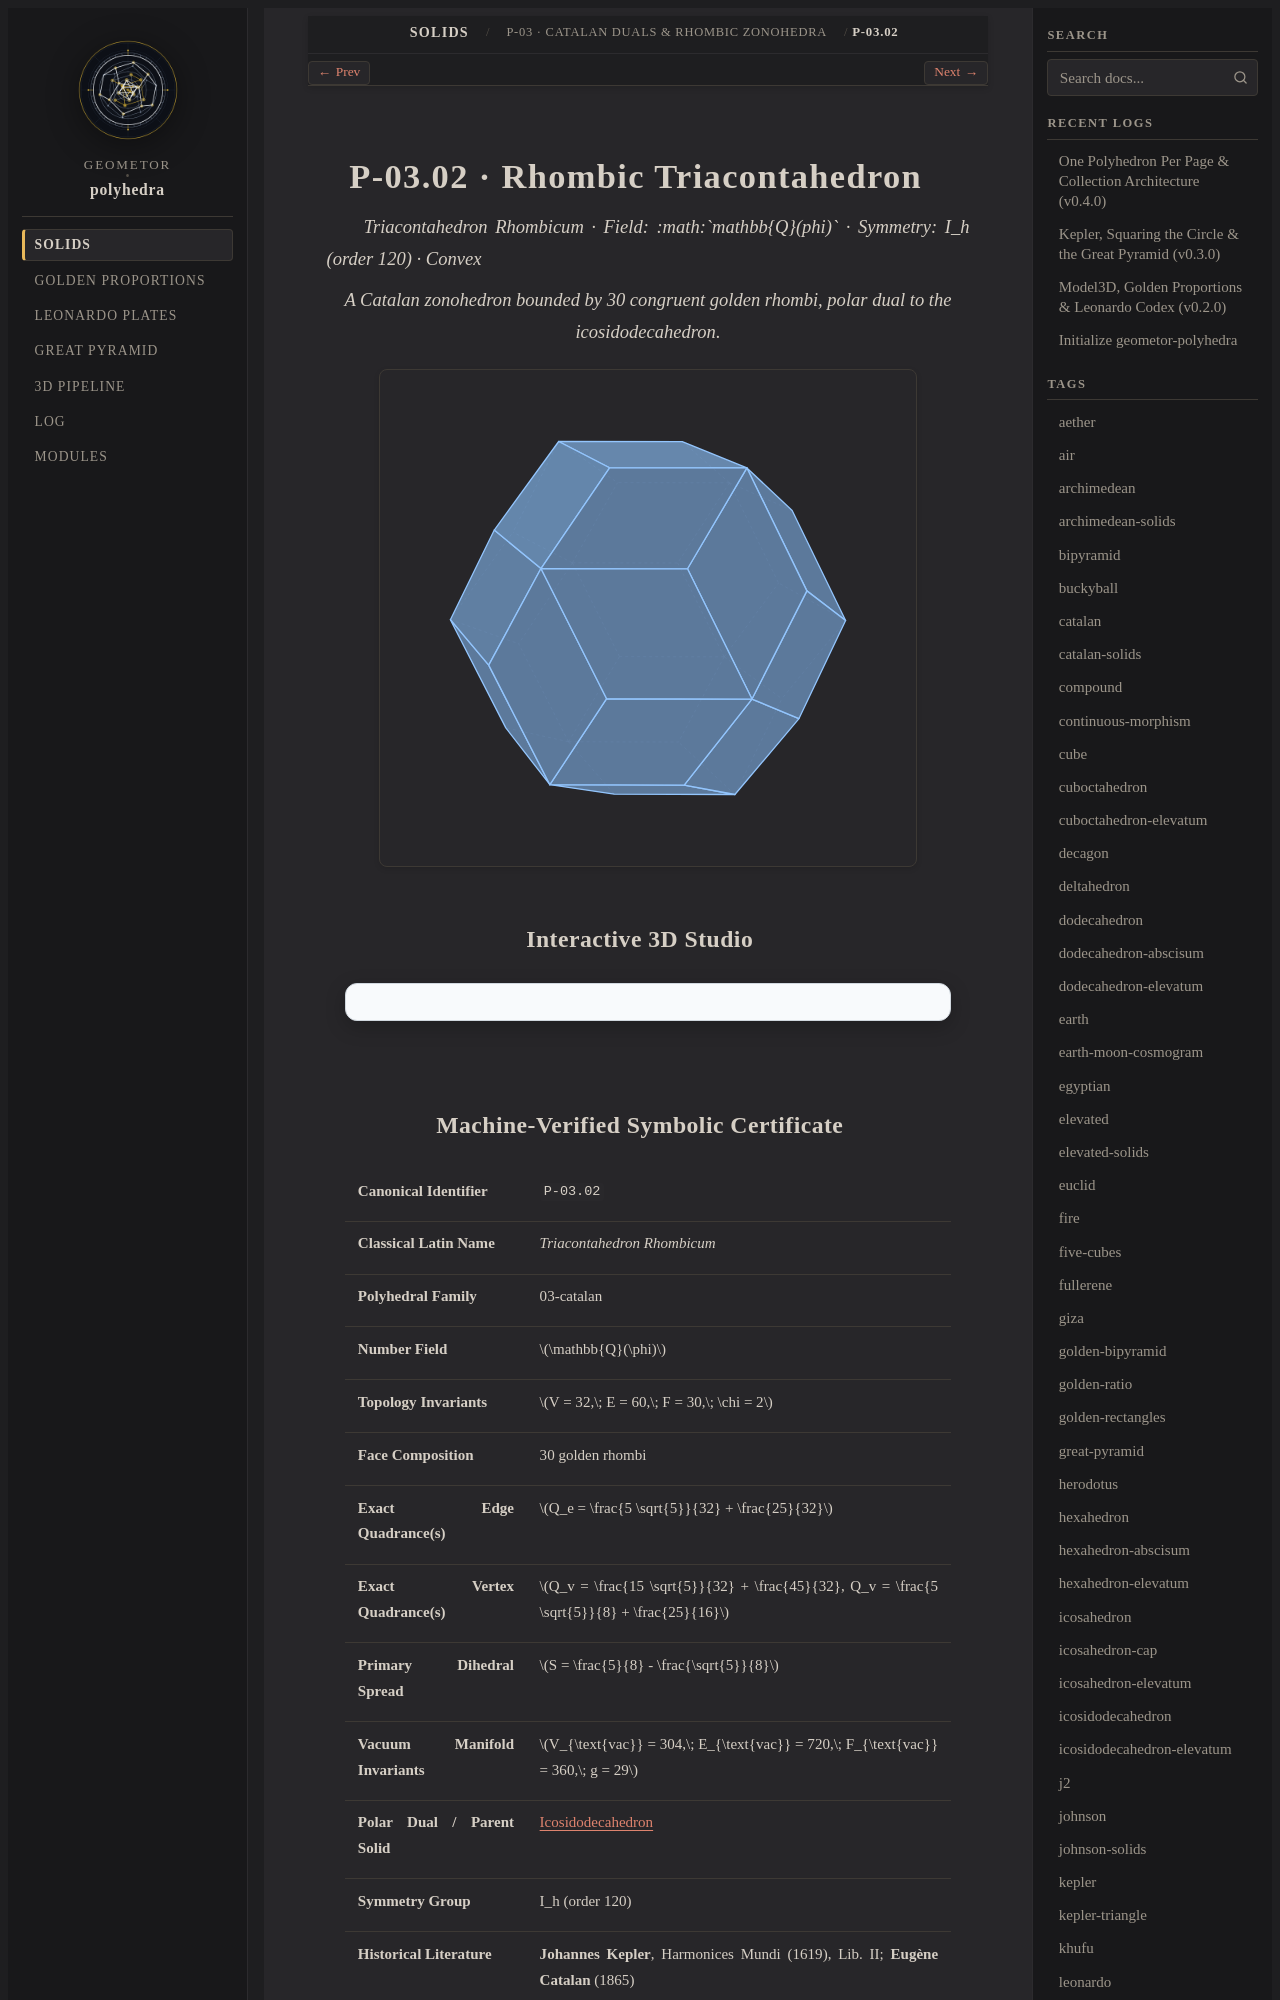

repository: geometor/polyhedra · page: solids/03-catalan/rhombic-triacontahedron/index.html · generator: sphinx

:layout: book
:type: solid
:order: 2
:canonical_id: P-03.02
:title: P-03.02 · Rhombic Triacontahedron
:featured_image: solids/03-catalan/rhombic-triacontahedron/rhombic-triacontahedron.svg
:featured_image_alt: Rhombic Triacontahedron
:categories: 03-catalan
:tags: catalan, polar-dual, golden-ratio, zonohedron, kepler, phi
:excerpt: A Catalan zonohedron bounded by 30 congruent golden rhombi, polar dual to the icosidodecahedron.

=================================
P-03.02 · Rhombic Triacontahedron
=================================

*Triacontahedron Rhombicum · Field: :math:`\mathbb{Q}(\phi)` · Symmetry: I_h (order 120) · Convex*

.. enunciation::

   A Catalan zonohedron bounded by 30 congruent golden rhombi, polar dual to the icosidodecahedron.

.. picture:: rhombic-triacontahedron.svg
   :alt: Rhombic Triacontahedron

Interactive 3D Studio
---------------------

.. raw:: html

   <div class="polyhedra-3d-mount" data-solid="rhombic-triacontahedron"></div>
